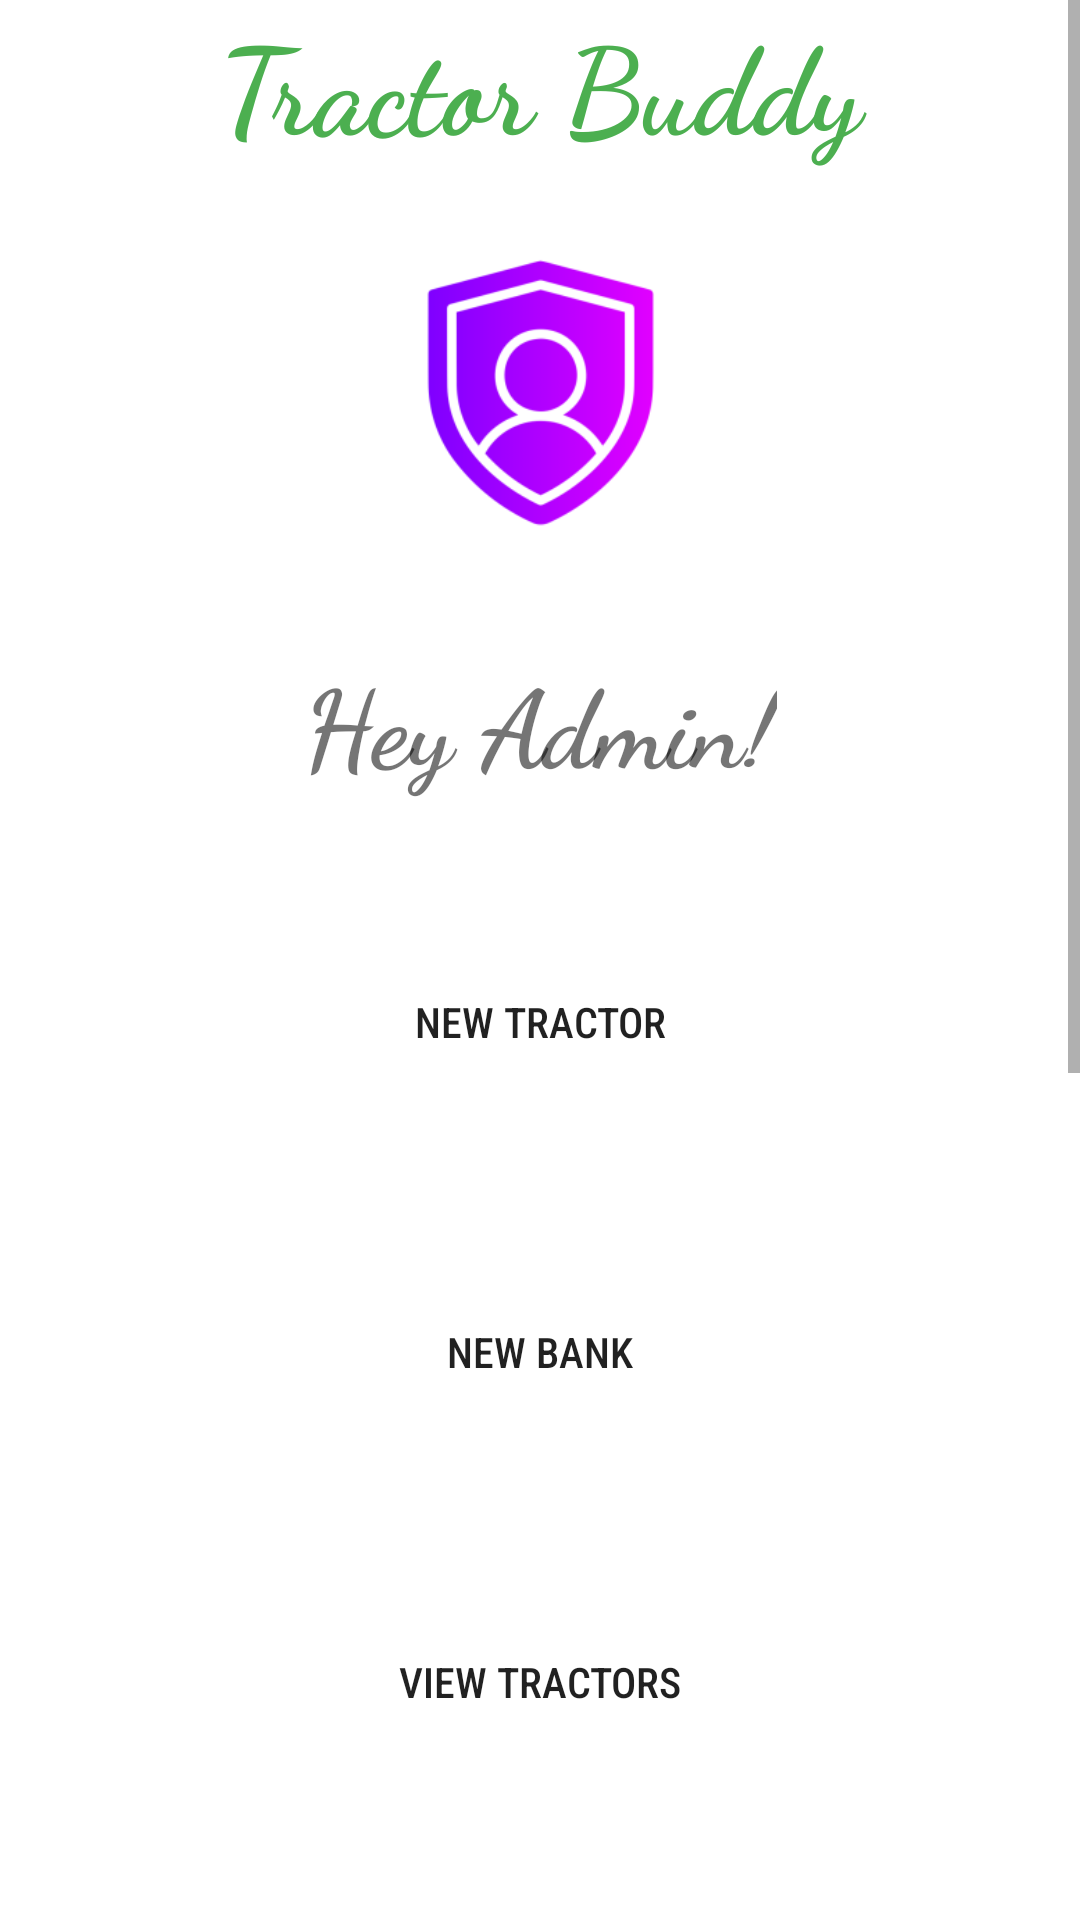

Here is an Android app screen rendered from its layout file. Give the layout XML and the strings, colors and styles it references.
<!-- AndroidManifest.xml: application theme Theme.TractorBuddy_App -->
<!-- res/layout/activity_admin_main.xml -->
<?xml version="1.0" encoding="utf-8"?>
<RelativeLayout xmlns:android="http://schemas.android.com/apk/res/android"
    xmlns:app="http://schemas.android.com/apk/res-auto"
    xmlns:tools="http://schemas.android.com/tools"
    android:layout_width="match_parent"
    android:layout_height="match_parent"
    tools:context=".AdminMainActivity">

    <ScrollView
        android:layout_width="match_parent"
        android:layout_height="match_parent">
        <LinearLayout
            android:layout_width="match_parent"
            android:layout_height="800dp"
            android:orientation="vertical">

            <TextView
                android:layout_width="match_parent"
                android:layout_height="wrap_content"
                android:layout_gravity="center_vertical|center_horizontal"
                android:textAlignment="center"
                android:gravity="center"
                android:fontFamily="cursive"
                android:textColor="@color/green"
                android:textSize="40sp"
                android:textStyle="bold"
                android:text="Tractor Buddy" />
            <ImageView
                android:layout_width="match_parent"
                android:layout_height="150dp"
                app:srcCompat="@mipmap/admin_foreground"
                tools:layout_editor_absoluteX="0dp"
                tools:layout_editor_absoluteY="0dp"/>

            <TextView
                android:id="@+id/textView"
                android:layout_width="wrap_content"
                android:layout_height="wrap_content"
                android:fontFamily="cursive"
                android:layout_marginTop="10dp"
                android:textStyle="bold"
                android:textSize="36dp"
                android:layout_centerHorizontal="true"
                android:layout_gravity="center_horizontal"
                android:text="Hey Admin!" />

            <Button
                android:id="@+id/newTractorBtn"
                android:layout_width="match_parent"
                android:layout_height="50dp"
                android:layout_marginStart="10dp"
                android:layout_marginLeft="50dp"
                android:fontFamily="sans-serif-condensed-medium"
                android:layout_marginTop="50dp"
                android:layout_marginEnd="10dp"
                android:layout_marginBottom="10dp"
                android:background="@drawable/shapesignin"
                android:shadowColor="@android:color/transparent"
                android:text="New Tractor" />

            <Button
                android:id="@+id/newBankBtn"
                android:fontFamily="sans-serif-condensed-medium"
                android:layout_width="match_parent"
                android:layout_height="50dp"
                android:layout_marginStart="10dp"
                android:layout_marginLeft="50dp"
                android:layout_marginTop="50dp"
                android:layout_marginEnd="10dp"
                android:layout_marginBottom="10dp"
                android:background="@drawable/shapesignin"
                android:shadowColor="@android:color/transparent"
                android:text="New Bank" />

            <Button
                android:id="@+id/viewTractorsBtn"
                android:fontFamily="sans-serif-condensed-medium"
                android:layout_width="match_parent"
                android:layout_height="50dp"
                android:layout_marginStart="10dp"
                android:layout_marginLeft="50dp"
                android:layout_marginTop="50dp"
                android:layout_marginEnd="10dp"
                android:layout_marginBottom="10dp"
                android:background="@drawable/shapesignin"
                android:shadowColor="@android:color/transparent"
                android:text="View Tractors" />

            <Button
                android:id="@+id/viewFarmersBtn"
                android:fontFamily="sans-serif-condensed-medium"
                android:layout_width="match_parent"
                android:layout_height="50dp"
                android:layout_marginStart="10dp"
                android:layout_marginLeft="50dp"
                android:layout_marginTop="50dp"
                android:layout_marginEnd="10dp"
                android:layout_marginBottom="10dp"
                android:background="@drawable/shapesignin"
                android:shadowColor="@android:color/transparent"
                android:text="View Farmers" />

            <Button
                android:id="@+id/viewBanksBtn"
                android:fontFamily="sans-serif-condensed-medium"
                android:layout_width="match_parent"
                android:layout_height="50dp"
                android:layout_marginStart="10dp"
                android:layout_marginLeft="50dp"
                android:layout_marginTop="50dp"
                android:layout_marginEnd="10dp"
                android:layout_marginBottom="10dp"
                android:background="@drawable/shapesignin"
                android:shadowColor="@android:color/transparent"
                android:text="View Banks" />

            <Button
                android:id="@+id/viewAppliedLoanBtn"
                android:fontFamily="sans-serif-condensed-medium"
                android:layout_width="match_parent"
                android:layout_height="50dp"
                android:layout_marginStart="10dp"
                android:layout_marginLeft="50dp"
                android:layout_marginTop="50dp"
                android:layout_marginEnd="10dp"
                android:layout_marginBottom="10dp"
                android:background="@drawable/shapesignin"
                android:shadowColor="@android:color/transparent"
                android:text="View Applied Loans" />

            <Button
                android:id="@+id/viewTractorRentAppliedBtn"
                android:fontFamily="sans-serif-condensed-medium"
                android:layout_width="match_parent"
                android:layout_height="50dp"
                android:layout_marginStart="10dp"
                android:layout_marginLeft="50dp"
                android:layout_marginTop="50dp"
                android:layout_marginEnd="10dp"
                android:layout_marginBottom="10dp"
                android:background="@drawable/shapesignin"
                android:shadowColor="@android:color/transparent"
                android:text="Tractors Applied For Rent" />

            <Button
                android:id="@+id/logoutBtn"
                android:fontFamily="sans-serif-condensed-medium"
                android:layout_width="match_parent"
                android:layout_height="50dp"
                android:layout_marginStart="10dp"
                android:layout_marginLeft="50dp"
                android:layout_marginTop="50dp"
                android:layout_marginEnd="10dp"
                android:layout_marginBottom="10dp"
                android:background="@drawable/shapesignup"
                android:shadowColor="@android:color/transparent"
                android:text="Logout"
                android:textColor="@color/white" />
        </LinearLayout>
    </ScrollView>

</RelativeLayout>
<!-- resources referenced by this layout -->
<resources>
  <color name="green">#4CAF50</color>
  <color name="white">#FFFFFFFF</color>
  <!-- mipmap admin_foreground: webp bitmap (mipmap-hdpi, 3516 bytes) -->
  <style name="Theme.TractorBuddy_App" parent="Theme.MaterialComponents.DayNight.NoActionBar">
          
          <item name="colorPrimary">@color/purple_500</item>
          <item name="colorPrimaryVariant">@color/purple_700</item>
          <item name="colorOnPrimary">@color/white</item>
          
          <item name="colorSecondary">@color/teal_200</item>
          <item name="colorSecondaryVariant">@color/teal_700</item>
          <item name="colorOnSecondary">@color/black</item>
          
          <item name="android:statusBarColor" tools:targetApi="l">?attr/colorPrimaryVariant</item>
          
      </style>
  <color name="purple_500">#FF6200EE</color>
  <color name="purple_700">#FF3700B3</color>
  <color name="teal_200">#FF03DAC5</color>
  <color name="teal_700">#FF018786</color>
  <color name="black">#FF000000</color>
</resources>
